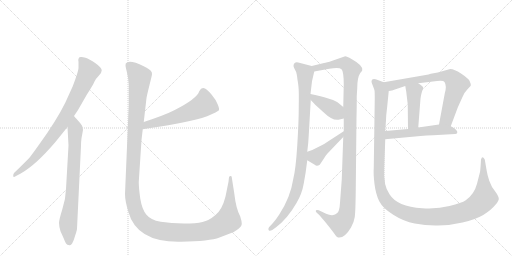
t = 0.00 s
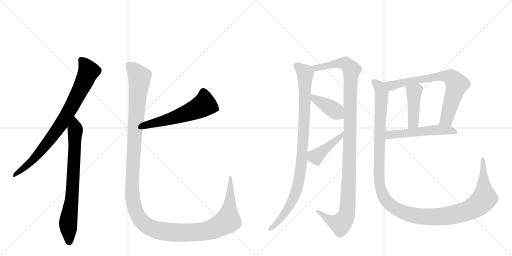
t = 2.16 s
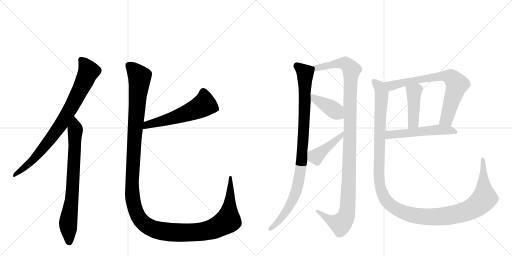
t = 4.32 s
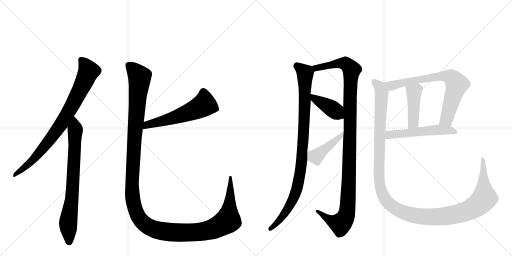
t = 6.47 s
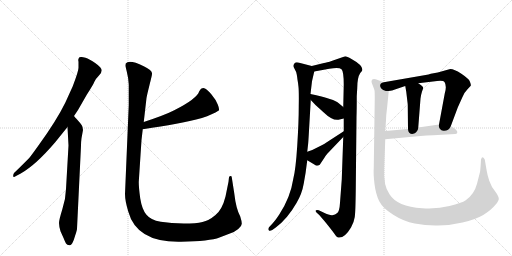
t = 8.63 s
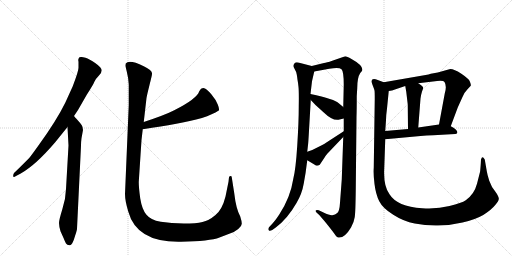
t = 10.79 s

The animated SVG that drew these frames (rendered in a browser with its animation timeline set to each time). Animation: 12 CSS @keyframes rules; one cycle of 10.79 s.

<svg version="1.1" viewBox="0 0 2048 1024" xmlns="http://www.w3.org/2000/svg">
  <g stroke="lightgray" stroke-dasharray="1,1" stroke-width="1" transform="scale(4, 4)">
    <line x1="0" y1="0" x2="256" y2="256"></line>
    <line x1="256" y1="0" x2="0" y2="256"></line>
    <line x1="128" y1="0" x2="128" y2="256"></line>
    <line x1="0" y1="128" x2="256" y2="128"></line>
    <line x1="256" y1="0" x2="512" y2="256"></line>
    <line x1="512" y1="0" x2="256" y2="256"></line>
    <line x1="384" y1="0" x2="384" y2="256"></line>
    <line x1="256" y1="128" x2="512" y2="128"></line>
  </g>
<g transform="scale(1, -1) translate(0, -850)">
   <style type="text/css">
    @keyframes keyframes0 {
      from {
       stroke: black;
       stroke-dashoffset: 822;
       stroke-width: 128;
       }
       73% {
       animation-timing-function: step-end;
       stroke: black;
       stroke-dashoffset: 0;
       stroke-width: 128;
       }
       to {
       stroke: black;
       stroke-width: 1024;
       }
       }
       #make-me-a-hanzi-animation-0 {
         animation: keyframes0 0.918945s both;
         animation-delay: 0.000000s;
         animation-timing-function: linear;
       }
    @keyframes keyframes1 {
      from {
       stroke: black;
       stroke-dashoffset: 755;
       stroke-width: 128;
       }
       71% {
       animation-timing-function: step-end;
       stroke: black;
       stroke-dashoffset: 0;
       stroke-width: 128;
       }
       to {
       stroke: black;
       stroke-width: 1024;
       }
       }
       #make-me-a-hanzi-animation-1 {
         animation: keyframes1 0.864421s both;
         animation-delay: 0.918945s;
         animation-timing-function: linear;
       }
    @keyframes keyframes2 {
      from {
       stroke: black;
       stroke-dashoffset: 568;
       stroke-width: 128;
       }
       65% {
       animation-timing-function: step-end;
       stroke: black;
       stroke-dashoffset: 0;
       stroke-width: 128;
       }
       to {
       stroke: black;
       stroke-width: 1024;
       }
       }
       #make-me-a-hanzi-animation-2 {
         animation: keyframes2 0.712240s both;
         animation-delay: 1.783366s;
         animation-timing-function: linear;
       }
    @keyframes keyframes3 {
      from {
       stroke: black;
       stroke-dashoffset: 1447;
       stroke-width: 128;
       }
       82% {
       animation-timing-function: step-end;
       stroke: black;
       stroke-dashoffset: 0;
       stroke-width: 128;
       }
       to {
       stroke: black;
       stroke-width: 1024;
       }
       }
       #make-me-a-hanzi-animation-3 {
         animation: keyframes3 1.427572s both;
         animation-delay: 2.495605s;
         animation-timing-function: linear;
       }
    @keyframes keyframes4 {
      from {
       stroke: black;
       stroke-dashoffset: 961;
       stroke-width: 128;
       }
       76% {
       animation-timing-function: step-end;
       stroke: black;
       stroke-dashoffset: 0;
       stroke-width: 128;
       }
       to {
       stroke: black;
       stroke-width: 1024;
       }
       }
       #make-me-a-hanzi-animation-4 {
         animation: keyframes4 1.032064s both;
         animation-delay: 3.923177s;
         animation-timing-function: linear;
       }
    @keyframes keyframes5 {
      from {
       stroke: black;
       stroke-dashoffset: 1151;
       stroke-width: 128;
       }
       79% {
       animation-timing-function: step-end;
       stroke: black;
       stroke-dashoffset: 0;
       stroke-width: 128;
       }
       to {
       stroke: black;
       stroke-width: 1024;
       }
       }
       #make-me-a-hanzi-animation-5 {
         animation: keyframes5 1.186686s both;
         animation-delay: 4.955241s;
         animation-timing-function: linear;
       }
    @keyframes keyframes6 {
      from {
       stroke: black;
       stroke-dashoffset: 402;
       stroke-width: 128;
       }
       57% {
       animation-timing-function: step-end;
       stroke: black;
       stroke-dashoffset: 0;
       stroke-width: 128;
       }
       to {
       stroke: black;
       stroke-width: 1024;
       }
       }
       #make-me-a-hanzi-animation-6 {
         animation: keyframes6 0.577148s both;
         animation-delay: 6.141927s;
         animation-timing-function: linear;
       }
    @keyframes keyframes7 {
      from {
       stroke: black;
       stroke-dashoffset: 430;
       stroke-width: 128;
       }
       58% {
       animation-timing-function: step-end;
       stroke: black;
       stroke-dashoffset: 0;
       stroke-width: 128;
       }
       to {
       stroke: black;
       stroke-width: 1024;
       }
       }
       #make-me-a-hanzi-animation-7 {
         animation: keyframes7 0.599935s both;
         animation-delay: 6.719076s;
         animation-timing-function: linear;
       }
    @keyframes keyframes8 {
      from {
       stroke: black;
       stroke-dashoffset: 732;
       stroke-width: 128;
       }
       70% {
       animation-timing-function: step-end;
       stroke: black;
       stroke-dashoffset: 0;
       stroke-width: 128;
       }
       to {
       stroke: black;
       stroke-width: 1024;
       }
       }
       #make-me-a-hanzi-animation-8 {
         animation: keyframes8 0.845703s both;
         animation-delay: 7.319010s;
         animation-timing-function: linear;
       }
    @keyframes keyframes9 {
      from {
       stroke: black;
       stroke-dashoffset: 434;
       stroke-width: 128;
       }
       59% {
       animation-timing-function: step-end;
       stroke: black;
       stroke-dashoffset: 0;
       stroke-width: 128;
       }
       to {
       stroke: black;
       stroke-width: 1024;
       }
       }
       #make-me-a-hanzi-animation-9 {
         animation: keyframes9 0.603190s both;
         animation-delay: 8.164714s;
         animation-timing-function: linear;
       }
    @keyframes keyframes10 {
      from {
       stroke: black;
       stroke-dashoffset: 535;
       stroke-width: 128;
       }
       64% {
       animation-timing-function: step-end;
       stroke: black;
       stroke-dashoffset: 0;
       stroke-width: 128;
       }
       to {
       stroke: black;
       stroke-width: 1024;
       }
       }
       #make-me-a-hanzi-animation-10 {
         animation: keyframes10 0.685384s both;
         animation-delay: 8.767904s;
         animation-timing-function: linear;
       }
    @keyframes keyframes11 {
      from {
       stroke: black;
       stroke-dashoffset: 1334;
       stroke-width: 128;
       }
       81% {
       animation-timing-function: step-end;
       stroke: black;
       stroke-dashoffset: 0;
       stroke-width: 128;
       }
       to {
       stroke: black;
       stroke-width: 1024;
       }
       }
       #make-me-a-hanzi-animation-11 {
         animation: keyframes11 1.335612s both;
         animation-delay: 9.453288s;
         animation-timing-function: linear;
       }
</style>
<path d="M 296 386 L 312 410 L 347 471 Q 373 511 378 524 Q 384 536 395 547 Q 407 558 407 569 Q 407 579 382 597 Q 357 614 342 619 Q 328 623 325 622 Q 314 623 314 614 Q 312 611 314 603 L 314 580 Q 315 568 291 505 L 261 439 Q 226 368 158 274 Q 121 222 115 216 Q 67 168 57 159 Q 53 155 53 149 Q 51 137 64 146 L 83 156 Q 142 189 220 280 L 270 342 L 296 386 Z" fill="lightgray"></path> 
<path d="M 308 -65 L 324 267 Q 324 283 326 297 L 332 330 Q 332 341 327 349 Q 322 357 310 370 Q 298 383 296 386 C 276 409 268 372 270 342 L 274 268 L 264 94 Q 263 54 249 12 Q 236 -30 236 -42 Q 236 -54 242 -75 L 255 -104 Q 260 -117 264 -124 Q 268 -131 278 -131 Q 283 -133 289 -123 Q 295 -113 301 -91 Q 308 -70 308 -65 Z" fill="lightgray"></path> 
<path d="M 571 333 Q 649 345 700 354 Q 828 376 875 408 Q 879 412 871 432 Q 863 452 846 472 Q 830 492 817 497 Q 805 501 797 485 Q 788 455 697 409 Q 660 390 575 362 C 547 353 541 328 571 333 Z" fill="lightgray"></path> 
<path d="M 515 512 L 515 430 L 500 74 Q 500 47 513 4 Q 547 -121 724 -117 Q 839 -115 878 -100 Q 895 -93 917 -85 Q 939 -78 953 -66 Q 968 -54 967 -44 Q 967 -35 961 -16 Q 944 15 937 77 L 927 141 Q 927 146 922 146 Q 918 146 916 141 L 914 123 L 902 64 Q 889 12 862 -10 Q 835 -33 810 -38 Q 785 -44 735 -44 Q 685 -44 643 -37 Q 602 -30 585 -8 Q 568 13 561 56 Q 555 99 555 122 L 566 290 L 571 333 L 575 362 L 586 458 Q 588 470 598 510 Q 608 549 608 554 Q 611 568 575 585 Q 516 614 503 596 L 502 587 Q 502 585 507 564 Q 513 542 515 512 Z" fill="lightgray"></path> 
<path d="M 1247 586 L 1193 600 Q 1187 602 1182 600 Q 1169 592 1177 577 Q 1186 562 1187 552 Q 1189 541 1190 531 Q 1192 521 1194 502 Q 1196 483 1195 423 Q 1195 362 1189 268 Q 1183 173 1173 134 Q 1162 61 1117 -8 Q 1099 -35 1090 -44 L 1076 -59 Q 1071 -67 1075 -71 Q 1079 -76 1089 -70 L 1103 -60 Q 1150 -25 1186 38 Q 1208 75 1215 116 Q 1223 157 1229 209 L 1229 243 L 1232 270 Q 1233 273 1237 345 L 1243 450 L 1242 474 L 1248 525 L 1257 564 C 1261 582 1261 582 1247 586 Z" fill="lightgray"></path> 
<path d="M 1373 302 L 1367 132 L 1360 39 Q 1358 5 1349 -2 Q 1341 -10 1329 -11 Q 1318 -12 1294 0 L 1275 9 Q 1268 12 1264 9 Q 1261 6 1266 0 L 1277 -10 L 1301 -38 Q 1330 -74 1339 -87 Q 1348 -100 1353 -100 Q 1378 -104 1404 -60 Q 1416 -39 1419 -18 Q 1422 3 1423 90 L 1426 381 Q 1427 410 1427 466 L 1429 498 Q 1429 540 1441 558 Q 1449 566 1449 569 Q 1453 588 1406 614 Q 1387 625 1381 625 L 1329 607 Q 1306 599 1296 598 L 1247 586 C 1218 579 1227 559 1257 564 L 1317 575 Q 1357 582 1366 573 Q 1375 564 1375 512 L 1373 422 L 1375 376 L 1375 325 L 1373 302 Z" fill="lightgray"></path> 
<path d="M 1243 450 L 1262 430 L 1294 401 Q 1329 367 1354 371 L 1375 376 C 1404 383 1396 403 1373 422 L 1355 437 Q 1340 453 1242 474 C 1215 480 1222 472 1243 450 Z" fill="lightgray"></path> 
<path d="M 1309 235 L 1373 302 C 1394 324 1400 341 1375 325 L 1304 279 Q 1299 275 1291 271 L 1249 250 L 1229 243 C 1201 233 1203 224 1229 209 L 1259 191 Q 1267 183 1279 191 L 1297 218 Q 1299 223 1309 235 Z" fill="lightgray"></path> 
<path d="M 1801 574 L 1751 560 L 1723 555 L 1714 552 L 1535 521 C 1505 516 1526 481 1555 486 L 1568 488 L 1621 506 L 1673 517 L 1732 524 Q 1774 530 1778 522 Q 1788 506 1779 476 L 1756 352 C 1751 323 1793 317 1803 345 L 1831 420 L 1849 460 Q 1855 478 1870 493 L 1883 507 Q 1885 512 1878 527 Q 1872 537 1844 556 Q 1817 574 1801 574 Z" fill="lightgray"></path> 
<path d="M 1621 506 L 1625 483 L 1631 432 L 1632 334 C 1632 304 1671 310 1673 340 L 1682 456 Q 1684 471 1688 484 Q 1693 497 1693 499 Q 1693 504 1673 517 C 1648 534 1616 536 1621 506 Z" fill="lightgray"></path> 
<path d="M 1541 293 L 1682 306 Q 1705 308 1733 309 L 1821 314 Q 1827 314 1829 319 Q 1831 324 1823 332 Q 1815 339 1803 345 C 1783 356 1783 356 1756 352 L 1673 340 L 1632 334 L 1541 326 C 1511 323 1511 290 1541 293 Z" fill="lightgray"></path> 
<path d="M 1535 521 L 1511 530 Q 1488 539 1486 526 Q 1485 522 1491 508 Q 1497 493 1498 488 Q 1499 483 1499 454 L 1495 179 Q 1493 154 1498 114 Q 1503 73 1517 45 Q 1531 17 1573 -9 Q 1615 -36 1659 -44 Q 1704 -53 1752 -52 Q 1800 -52 1850 -40 Q 1900 -29 1933 -10 Q 1966 11 1981 30 Q 1997 48 1995 57 Q 1994 66 1981 84 Q 1966 101 1957 127 Q 1949 152 1947 166 L 1939 212 Q 1931 226 1927 219 L 1924 212 L 1923 194 Q 1921 166 1920 162 L 1908 115 Q 1897 73 1863 49 Q 1847 38 1798 26 Q 1749 13 1689 17 Q 1588 24 1558 73 Q 1533 107 1537 177 L 1541 293 L 1541 326 L 1544 369 Q 1544 387 1548 416 L 1555 486 C 1558 513 1558 513 1535 521 Z" fill="lightgray"></path> 
      <clipPath id="make-me-a-hanzi-clip-0">
      <path d="M 296 386 L 312 410 L 347 471 Q 373 511 378 524 Q 384 536 395 547 Q 407 558 407 569 Q 407 579 382 597 Q 357 614 342 619 Q 328 623 325 622 Q 314 623 314 614 Q 312 611 314 603 L 314 580 Q 315 568 291 505 L 261 439 Q 226 368 158 274 Q 121 222 115 216 Q 67 168 57 159 Q 53 155 53 149 Q 51 137 64 146 L 83 156 Q 142 189 220 280 L 270 342 L 296 386 Z" fill="lightgray"></path>
      </clipPath>
      <path clip-path="url(#make-me-a-hanzi-clip-0)" d="M 326 609 L 355 565 L 277 407 L 244 352 L 163 245 L 111 191 L 60 152 " fill="none" id="make-me-a-hanzi-animation-0" stroke-dasharray="694 1388" stroke-linecap="round"></path>

      <clipPath id="make-me-a-hanzi-clip-1">
      <path d="M 308 -65 L 324 267 Q 324 283 326 297 L 332 330 Q 332 341 327 349 Q 322 357 310 370 Q 298 383 296 386 C 276 409 268 372 270 342 L 274 268 L 264 94 Q 263 54 249 12 Q 236 -30 236 -42 Q 236 -54 242 -75 L 255 -104 Q 260 -117 264 -124 Q 268 -131 278 -131 Q 283 -133 289 -123 Q 295 -113 301 -91 Q 308 -70 308 -65 Z" fill="lightgray"></path>
      </clipPath>
      <path clip-path="url(#make-me-a-hanzi-clip-1)" d="M 294 380 L 301 330 L 289 71 L 273 -36 L 276 -117 " fill="none" id="make-me-a-hanzi-animation-1" stroke-dasharray="627 1254" stroke-linecap="round"></path>

      <clipPath id="make-me-a-hanzi-clip-2">
      <path d="M 571 333 Q 649 345 700 354 Q 828 376 875 408 Q 879 412 871 432 Q 863 452 846 472 Q 830 492 817 497 Q 805 501 797 485 Q 788 455 697 409 Q 660 390 575 362 C 547 353 541 328 571 333 Z" fill="lightgray"></path>
      </clipPath>
      <path clip-path="url(#make-me-a-hanzi-clip-2)" d="M 866 413 L 816 432 L 789 415 L 705 382 L 589 352 L 579 339 " fill="none" id="make-me-a-hanzi-animation-2" stroke-dasharray="440 880" stroke-linecap="round"></path>

      <clipPath id="make-me-a-hanzi-clip-3">
      <path d="M 515 512 L 515 430 L 500 74 Q 500 47 513 4 Q 547 -121 724 -117 Q 839 -115 878 -100 Q 895 -93 917 -85 Q 939 -78 953 -66 Q 968 -54 967 -44 Q 967 -35 961 -16 Q 944 15 937 77 L 927 141 Q 927 146 922 146 Q 918 146 916 141 L 914 123 L 902 64 Q 889 12 862 -10 Q 835 -33 810 -38 Q 785 -44 735 -44 Q 685 -44 643 -37 Q 602 -30 585 -8 Q 568 13 561 56 Q 555 99 555 122 L 566 290 L 571 333 L 575 362 L 586 458 Q 588 470 598 510 Q 608 549 608 554 Q 611 568 575 585 Q 516 614 503 596 L 502 587 Q 502 585 507 564 Q 513 542 515 512 Z" fill="lightgray"></path>
      </clipPath>
      <path clip-path="url(#make-me-a-hanzi-clip-3)" d="M 513 590 L 550 553 L 559 532 L 540 328 L 528 96 L 538 20 L 568 -36 L 584 -51 L 617 -67 L 676 -79 L 775 -80 L 823 -74 L 868 -58 L 912 -32 L 922 141 " fill="none" id="make-me-a-hanzi-animation-3" stroke-dasharray="1319 2638" stroke-linecap="round"></path>

      <clipPath id="make-me-a-hanzi-clip-4">
      <path d="M 1247 586 L 1193 600 Q 1187 602 1182 600 Q 1169 592 1177 577 Q 1186 562 1187 552 Q 1189 541 1190 531 Q 1192 521 1194 502 Q 1196 483 1195 423 Q 1195 362 1189 268 Q 1183 173 1173 134 Q 1162 61 1117 -8 Q 1099 -35 1090 -44 L 1076 -59 Q 1071 -67 1075 -71 Q 1079 -76 1089 -70 L 1103 -60 Q 1150 -25 1186 38 Q 1208 75 1215 116 Q 1223 157 1229 209 L 1229 243 L 1232 270 Q 1233 273 1237 345 L 1243 450 L 1242 474 L 1248 525 L 1257 564 C 1261 582 1261 582 1247 586 Z" fill="lightgray"></path>
      </clipPath>
      <path clip-path="url(#make-me-a-hanzi-clip-4)" d="M 1188 588 L 1221 558 L 1216 333 L 1198 141 L 1186 89 L 1159 27 L 1128 -19 L 1082 -66 " fill="none" id="make-me-a-hanzi-animation-4" stroke-dasharray="833 1666" stroke-linecap="round"></path>

      <clipPath id="make-me-a-hanzi-clip-5">
      <path d="M 1373 302 L 1367 132 L 1360 39 Q 1358 5 1349 -2 Q 1341 -10 1329 -11 Q 1318 -12 1294 0 L 1275 9 Q 1268 12 1264 9 Q 1261 6 1266 0 L 1277 -10 L 1301 -38 Q 1330 -74 1339 -87 Q 1348 -100 1353 -100 Q 1378 -104 1404 -60 Q 1416 -39 1419 -18 Q 1422 3 1423 90 L 1426 381 Q 1427 410 1427 466 L 1429 498 Q 1429 540 1441 558 Q 1449 566 1449 569 Q 1453 588 1406 614 Q 1387 625 1381 625 L 1329 607 Q 1306 599 1296 598 L 1247 586 C 1218 579 1227 559 1257 564 L 1317 575 Q 1357 582 1366 573 Q 1375 564 1375 512 L 1373 422 L 1375 376 L 1375 325 L 1373 302 Z" fill="lightgray"></path>
      </clipPath>
      <path clip-path="url(#make-me-a-hanzi-clip-5)" d="M 1254 583 L 1277 579 L 1369 598 L 1385 594 L 1406 567 L 1401 524 L 1396 129 L 1387 -3 L 1362 -46 L 1323 -32 L 1270 6 " fill="none" id="make-me-a-hanzi-animation-5" stroke-dasharray="1023 2046" stroke-linecap="round"></path>

      <clipPath id="make-me-a-hanzi-clip-6">
      <path d="M 1243 450 L 1262 430 L 1294 401 Q 1329 367 1354 371 L 1375 376 C 1404 383 1396 403 1373 422 L 1355 437 Q 1340 453 1242 474 C 1215 480 1222 472 1243 450 Z" fill="lightgray"></path>
      </clipPath>
      <path clip-path="url(#make-me-a-hanzi-clip-6)" d="M 1253 468 L 1258 455 L 1324 418 L 1368 383 " fill="none" id="make-me-a-hanzi-animation-6" stroke-dasharray="274 548" stroke-linecap="round"></path>

      <clipPath id="make-me-a-hanzi-clip-7">
      <path d="M 1309 235 L 1373 302 C 1394 324 1400 341 1375 325 L 1304 279 Q 1299 275 1291 271 L 1249 250 L 1229 243 C 1201 233 1203 224 1229 209 L 1259 191 Q 1267 183 1279 191 L 1297 218 Q 1299 223 1309 235 Z" fill="lightgray"></path>
      </clipPath>
      <path clip-path="url(#make-me-a-hanzi-clip-7)" d="M 1237 237 L 1264 224 L 1361 303 L 1370 320 " fill="none" id="make-me-a-hanzi-animation-7" stroke-dasharray="302 604" stroke-linecap="round"></path>

      <clipPath id="make-me-a-hanzi-clip-8">
      <path d="M 1801 574 L 1751 560 L 1723 555 L 1714 552 L 1535 521 C 1505 516 1526 481 1555 486 L 1568 488 L 1621 506 L 1673 517 L 1732 524 Q 1774 530 1778 522 Q 1788 506 1779 476 L 1756 352 C 1751 323 1793 317 1803 345 L 1831 420 L 1849 460 Q 1855 478 1870 493 L 1883 507 Q 1885 512 1878 527 Q 1872 537 1844 556 Q 1817 574 1801 574 Z" fill="lightgray"></path>
      </clipPath>
      <path clip-path="url(#make-me-a-hanzi-clip-8)" d="M 1543 518 L 1569 507 L 1619 522 L 1733 541 L 1775 546 L 1807 539 L 1828 513 L 1786 374 L 1765 358 " fill="none" id="make-me-a-hanzi-animation-8" stroke-dasharray="604 1208" stroke-linecap="round"></path>

      <clipPath id="make-me-a-hanzi-clip-9">
      <path d="M 1621 506 L 1625 483 L 1631 432 L 1632 334 C 1632 304 1671 310 1673 340 L 1682 456 Q 1684 471 1688 484 Q 1693 497 1693 499 Q 1693 504 1673 517 C 1648 534 1616 536 1621 506 Z" fill="lightgray"></path>
      </clipPath>
      <path clip-path="url(#make-me-a-hanzi-clip-9)" d="M 1629 501 L 1655 480 L 1654 363 L 1638 341 " fill="none" id="make-me-a-hanzi-animation-9" stroke-dasharray="306 612" stroke-linecap="round"></path>

      <clipPath id="make-me-a-hanzi-clip-10">
      <path d="M 1541 293 L 1682 306 Q 1705 308 1733 309 L 1821 314 Q 1827 314 1829 319 Q 1831 324 1823 332 Q 1815 339 1803 345 C 1783 356 1783 356 1756 352 L 1673 340 L 1632 334 L 1541 326 C 1511 323 1511 290 1541 293 Z" fill="lightgray"></path>
      </clipPath>
      <path clip-path="url(#make-me-a-hanzi-clip-10)" d="M 1548 299 L 1563 311 L 1761 332 L 1821 323 " fill="none" id="make-me-a-hanzi-animation-10" stroke-dasharray="407 814" stroke-linecap="round"></path>

      <clipPath id="make-me-a-hanzi-clip-11">
      <path d="M 1535 521 L 1511 530 Q 1488 539 1486 526 Q 1485 522 1491 508 Q 1497 493 1498 488 Q 1499 483 1499 454 L 1495 179 Q 1493 154 1498 114 Q 1503 73 1517 45 Q 1531 17 1573 -9 Q 1615 -36 1659 -44 Q 1704 -53 1752 -52 Q 1800 -52 1850 -40 Q 1900 -29 1933 -10 Q 1966 11 1981 30 Q 1997 48 1995 57 Q 1994 66 1981 84 Q 1966 101 1957 127 Q 1949 152 1947 166 L 1939 212 Q 1931 226 1927 219 L 1924 212 L 1923 194 Q 1921 166 1920 162 L 1908 115 Q 1897 73 1863 49 Q 1847 38 1798 26 Q 1749 13 1689 17 Q 1588 24 1558 73 Q 1533 107 1537 177 L 1541 293 L 1541 326 L 1544 369 Q 1544 387 1548 416 L 1555 486 C 1558 513 1558 513 1535 521 Z" fill="lightgray"></path>
      </clipPath>
      <path clip-path="url(#make-me-a-hanzi-clip-11)" d="M 1496 524 L 1520 499 L 1526 477 L 1517 124 L 1536 61 L 1566 27 L 1620 -2 L 1715 -18 L 1809 -10 L 1887 14 L 1938 58 L 1932 213 " fill="none" id="make-me-a-hanzi-animation-11" stroke-dasharray="1206 2412" stroke-linecap="round"></path>

</g>
</svg>
